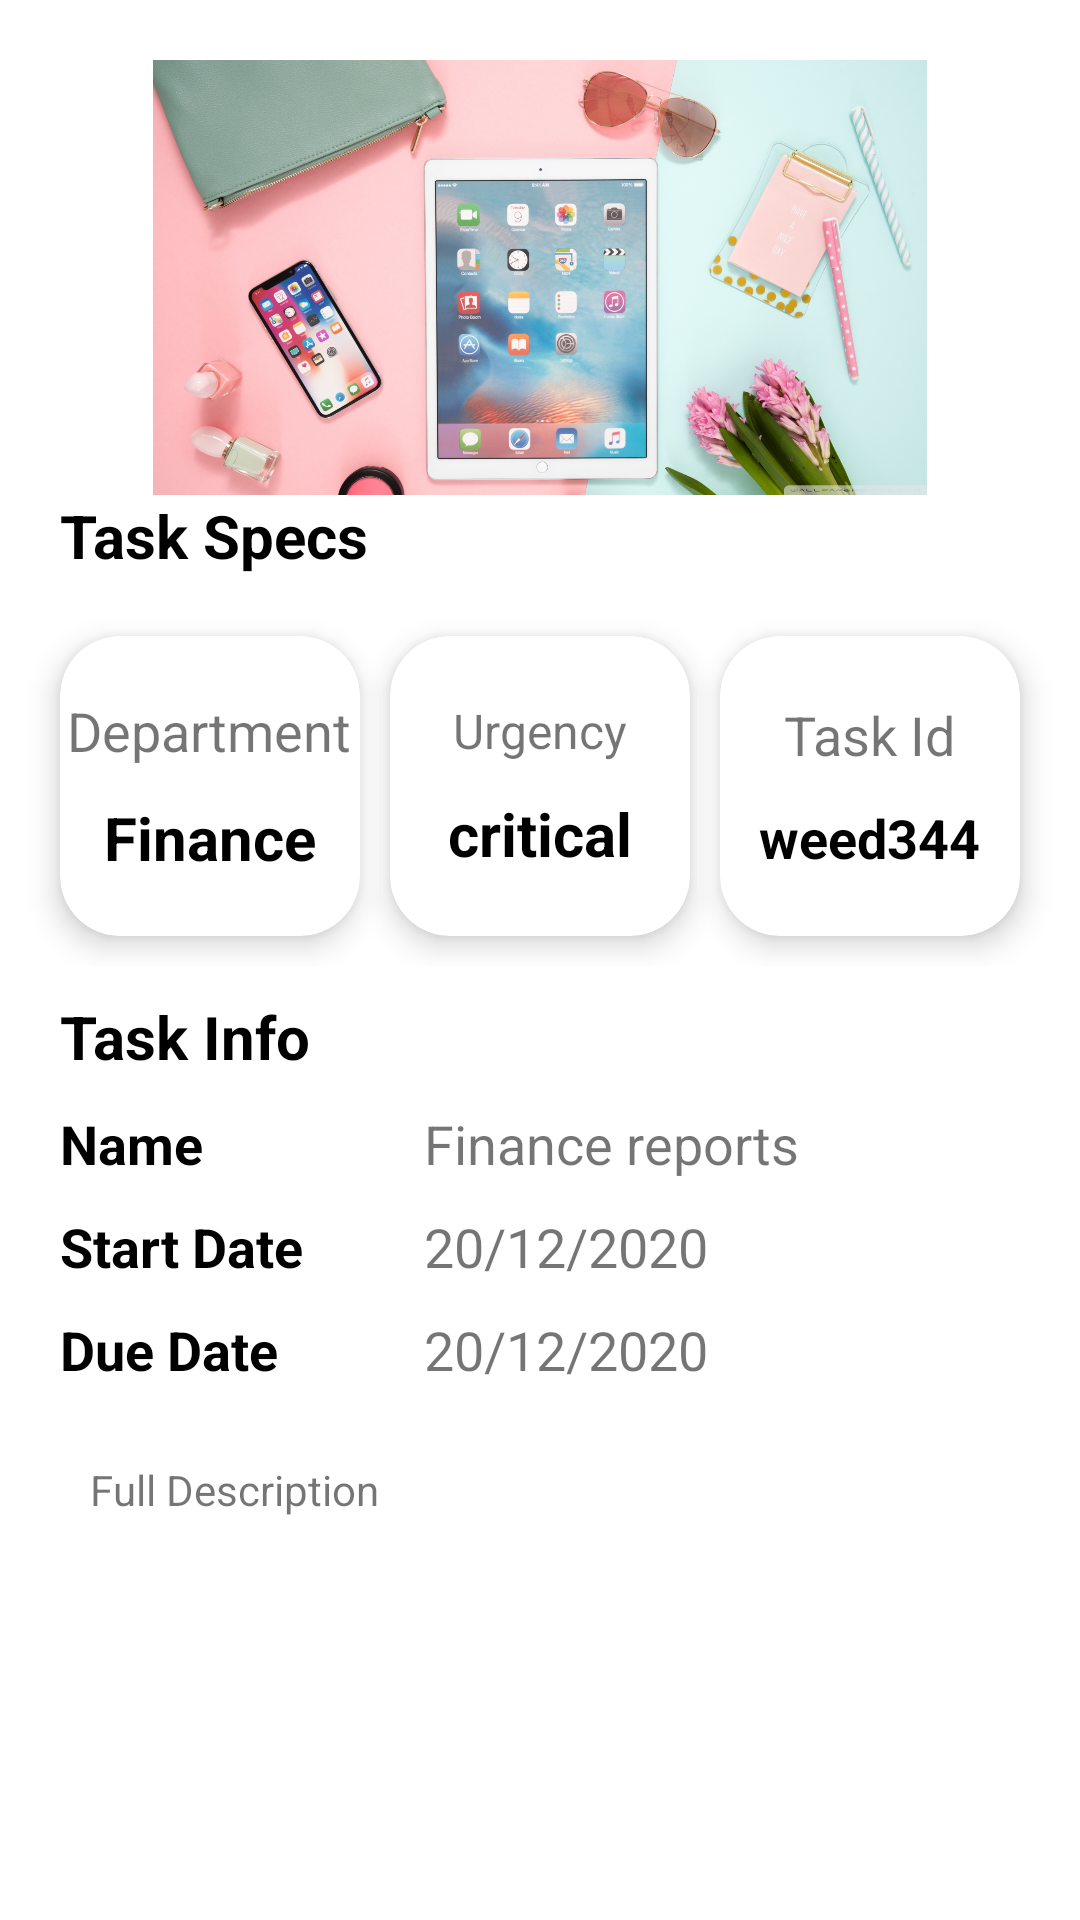

The Android layout XML behind this screen, and the referenced resources:
<!-- AndroidManifest.xml: application theme Theme.WorkAllocation -->
<!-- res/layout/activity_assign_work_to_workers.xml -->
<?xml version="1.0" encoding="utf-8"?>
<LinearLayout xmlns:android="http://schemas.android.com/apk/res/android"
    xmlns:app="http://schemas.android.com/apk/res-auto"
    xmlns:tools="http://schemas.android.com/tools"
    android:layout_width="match_parent"
    android:layout_height="match_parent"
    android:orientation="vertical"
    tools:context=".utils.Admin.AssignWorkToWorkers">

    <ImageView
        android:layout_width="match_parent"
        android:layout_height="165dp"
        android:paddingTop="20dp"
        android:src="@drawable/cute" />
    <LinearLayout
        android:layout_width="match_parent"
        android:layout_height="wrap_content"
        android:orientation="horizontal">
        <TextView
            android:layout_width="wrap_content"
            android:layout_height="wrap_content"
            android:text="Task Specs"
            android:textColor="@color/black"
            android:textSize="20sp"
            android:paddingLeft="20dp"
            android:textStyle="bold"
            />
    </LinearLayout>
    <LinearLayout
        android:layout_width="match_parent"
        android:layout_height="120dp"
        android:layout_marginTop="10dp"
        android:orientation="horizontal">
        <androidx.cardview.widget.CardView
            android:paddingTop="10dp"
            android:layout_marginTop="10dp"
            android:layout_width="100dp"
            app:cardCornerRadius="20dp"
            app:cardElevation="6dp"
            android:layout_marginLeft="20dp"
            android:layout_height="100dp">
            <LinearLayout
                android:layout_width="match_parent"
                android:layout_height="wrap_content"
                android:gravity="center"
                android:layout_gravity="center"
                android:orientation="vertical">
                <TextView
                    android:layout_width="wrap_content"
                    android:layout_height="wrap_content"
                    android:text="Department"
                    android:textSize="18sp"
                    />
                <TextView
                    android:id="@+id/p_department"
                    android:layout_width="wrap_content"
                    android:layout_height="wrap_content"
                    android:text="Finance"
                    android:layout_marginTop="10dp"
                    android:textStyle="bold"
                    android:textSize="20sp"
                    android:textColor="@color/black"
                    />
            </LinearLayout>
        </androidx.cardview.widget.CardView>
        <androidx.cardview.widget.CardView
            android:paddingTop="10dp"
            android:layout_marginTop="10dp"
            android:layout_width="100dp"
            app:cardCornerRadius="20dp"
            app:cardElevation="6dp"
            android:layout_marginLeft="10dp"
            android:layout_height="100dp">
            <LinearLayout
                android:layout_width="match_parent"
                android:layout_height="wrap_content"
                android:layout_gravity="center"
                android:gravity="center"
                android:orientation="vertical">
                <TextView
                    android:layout_width="wrap_content"
                    android:layout_height="wrap_content"
                    android:text="Urgency"
                    android:textSize="16sp"
                    />
                <TextView
                    android:id="@+id/p_urgency"
                    android:layout_width="wrap_content"
                    android:layout_height="wrap_content"
                    android:text="critical"
                    android:layout_marginTop="10dp"
                    android:textStyle="bold"
                    android:textSize="20sp"
                    android:textColor="@color/black"
                    />
            </LinearLayout>
        </androidx.cardview.widget.CardView>
        <androidx.cardview.widget.CardView
            android:paddingTop="10dp"
            android:layout_marginTop="10dp"
            android:layout_width="100dp"
            app:cardCornerRadius="20dp"
            app:cardElevation="6dp"
            android:layout_marginLeft="10dp"
            android:layout_height="100dp">
            <LinearLayout
                android:layout_width="match_parent"
                android:layout_height="wrap_content"
                android:gravity="center"
                android:layout_gravity="center"
                android:orientation="vertical">
                <TextView
                    android:layout_width="wrap_content"
                    android:layout_height="wrap_content"
                    android:text="Task Id"
                    android:textSize="18sp"
                    />
                <TextView
                    android:id="@+id/p_status"
                    android:layout_width="wrap_content"
                    android:layout_height="wrap_content"
                    android:text="weed344"
                    android:layout_marginTop="10dp"
                    android:textStyle="bold"
                    android:textSize="18sp"
                    android:textColor="@color/black"
                    />
            </LinearLayout>
        </androidx.cardview.widget.CardView>

    </LinearLayout>
    <TextView
        android:layout_width="wrap_content"
        android:layout_height="wrap_content"
        android:text="Task Info"
        android:textColor="@color/black"
        android:textStyle="bold"
        android:textSize="20sp"
        android:paddingTop="10dp"
        android:layout_marginLeft="20dp"
        />
    <LinearLayout
        android:layout_width="wrap_content"
        android:layout_height="wrap_content"
        android:orientation="horizontal">
        <LinearLayout
            android:layout_width="wrap_content"
            android:layout_height="wrap_content"
            android:layout_marginLeft="20dp"
            android:orientation="vertical">
            <TextView
                android:layout_width="wrap_content"
                android:layout_height="wrap_content"
                android:text="Name"
                android:layout_marginTop="10dp"
                android:textSize="18sp"
                android:textColor="@color/black"
                android:textStyle="bold"/>
            <TextView
                android:layout_width="wrap_content"
                android:layout_height="wrap_content"
                android:text="Start Date"
                android:textColor="@color/black"
                android:textStyle="bold"
                android:layout_marginTop="10dp"
                android:textSize="18sp"/>
            <TextView
                android:layout_width="wrap_content"
                android:layout_height="wrap_content"
                android:layout_marginTop="10dp"
                android:text="Due Date"
                android:textColor="@color/black"
                android:textStyle="bold"
                android:textSize="18sp"/>
        </LinearLayout>

        <LinearLayout
            android:layout_width="200dp"
            android:layout_height="wrap_content"
            android:layout_marginLeft="40dp"
            android:paddingRight="20dp"
            android:orientation="vertical">

            <TextView
                android:id="@+id/p_name"
                android:layout_width="wrap_content"
                android:layout_height="wrap_content"
                android:layout_marginTop="10dp"
                android:text="Finance reports"
                android:textSize="18sp" />

            <TextView
                android:id="@+id/p_date"
                android:layout_width="wrap_content"
                android:layout_height="wrap_content"
                android:layout_marginTop="10dp"
                android:text="20/12/2020"
                android:textSize="18sp" />

            <TextView
                android:id="@+id/p_e_date"
                android:layout_width="wrap_content"
                android:layout_height="wrap_content"
                android:layout_marginTop="10dp"
                android:text="20/12/2020"
                android:textSize="18sp" />



        </LinearLayout>
    </LinearLayout>
    <TextView
        android:layout_width="match_parent"
        android:layout_height="100dp"
        android:layout_marginTop="20dp"
        android:id="@+id/p_desc"
        android:text="Full Description"
        android:layout_marginHorizontal="20dp"
        android:paddingHorizontal="10dp"
        android:paddingTop="5dp"
        android:scrollbars="vertical"
        />

    <LinearLayout
        android:layout_width="match_parent"
        android:layout_height="wrap_content"
        android:layout_marginTop="90dp"
        android:orientation="horizontal">

        <Button
            android:id="@+id/p_button"
            android:layout_width="match_parent"
            android:layout_height="50dp"
            android:paddingLeft="10dp"
            android:layout_marginHorizontal="100dp"
            android:background="@drawable/login_button_bk"
            android:backgroundTint="@color/colorTint"
            android:text="Assign"
            android:textColor="@color/white"
            android:textSize="18sp" />
    </LinearLayout>
</LinearLayout>
<!-- resources referenced by this layout -->
<resources>
  <color name="black">#FF000000</color>
  <color name="colorTint">#fbc02d</color>
  <color name="white">#FFFFFFFF</color>
  <!-- drawable cute: jpg bitmap (drawable, 431034 bytes) -->
  <style name="Theme.WorkAllocation" parent="Theme.MaterialComponents.DayNight.NoActionBar">
          
          <item name="colorPrimary">@color/colorAccent</item>
          <item name="colorPrimaryVariant">@color/colorRed</item>
          <item name="colorOnPrimary">@color/white</item>
          
          <item name="colorSecondary">@color/teal_200</item>
          <item name="colorSecondaryVariant">@color/teal_700</item>
          <item name="colorOnSecondary">@color/black</item>
          
          <item name="android:statusBarColor">#db9135</item>
          
      </style>
  <color name="colorAccent">#550250</color>
  <color name="colorRed">#db4f4f</color>
  <color name="teal_200">#FF03DAC5</color>
  <color name="teal_700">#FF018786</color>
</resources>
